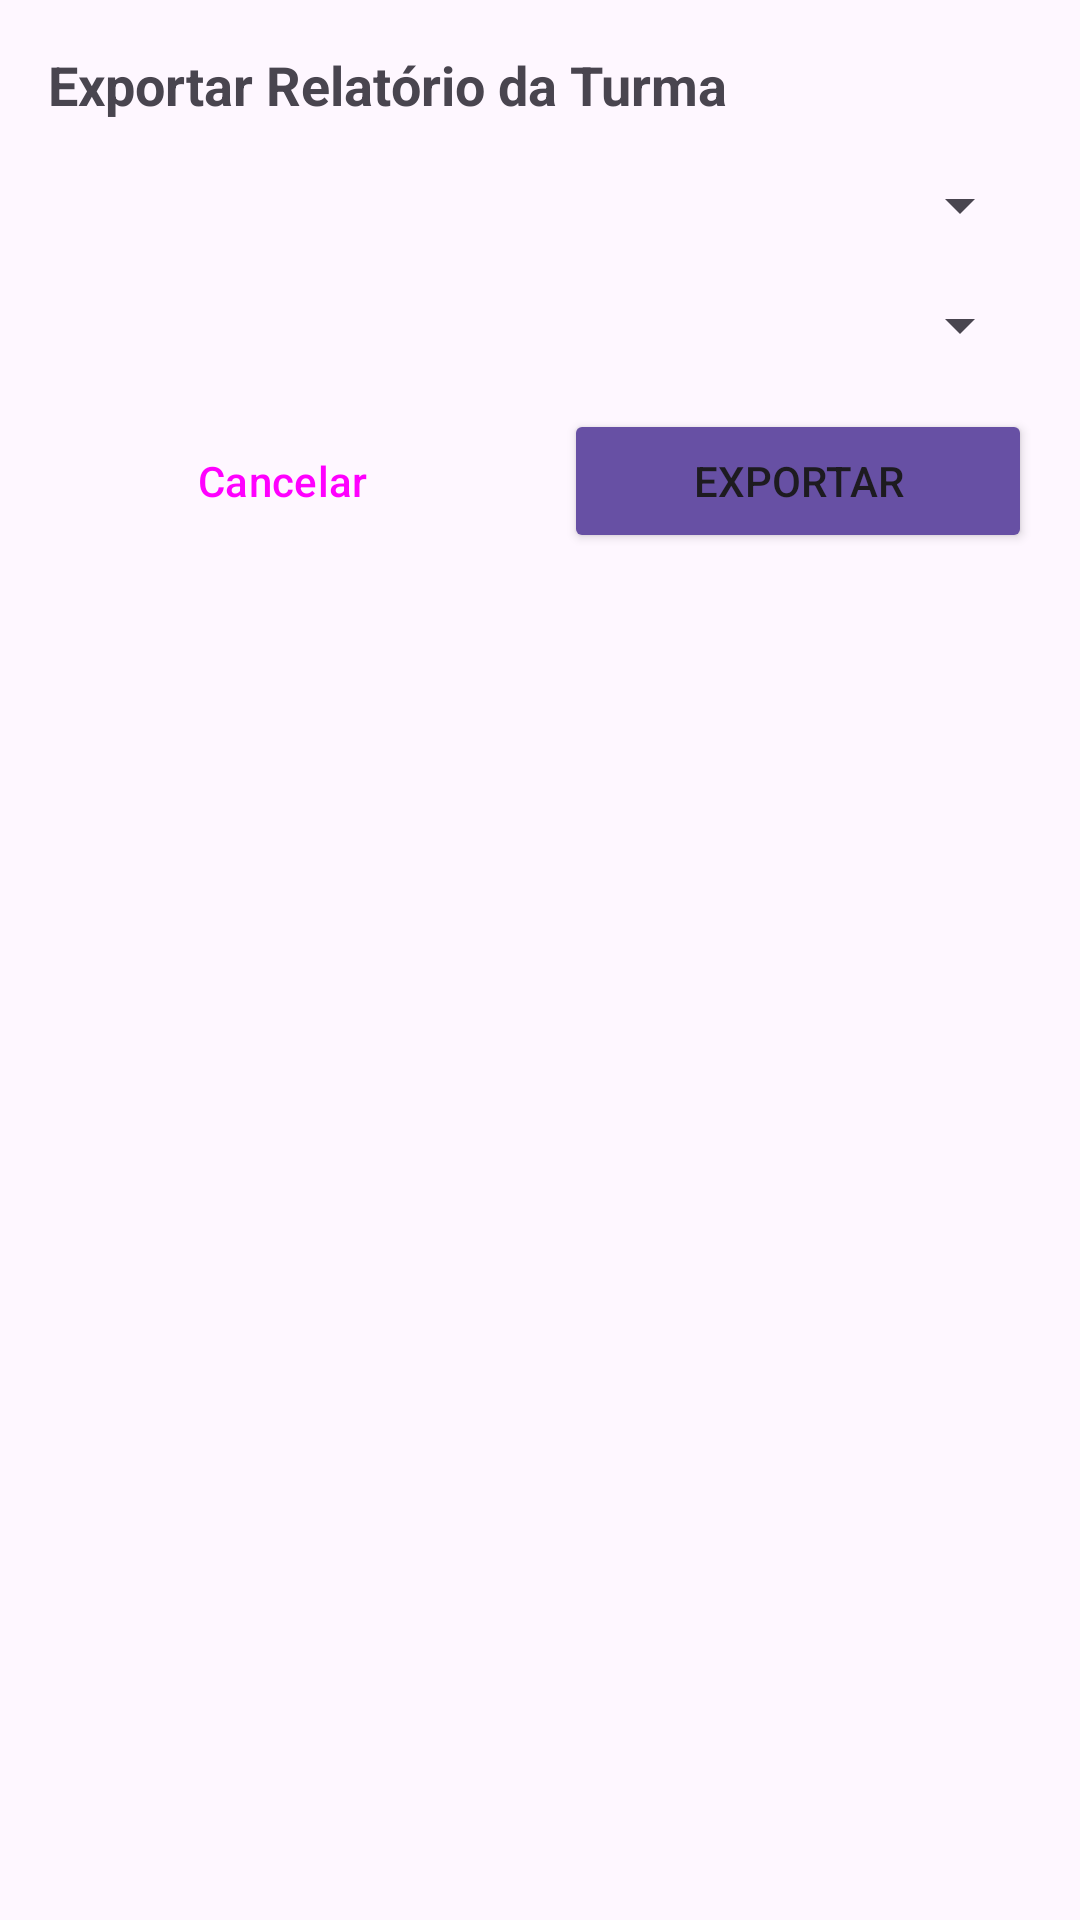

Produce the Android XML layout that renders to this screen, including the resource entries it uses.
<!-- AndroidManifest.xml: application theme Theme.FrequenciaEscolar -->
<!-- res/layout/dialog_exportar_turma.xml -->
<?xml version="1.0" encoding="utf-8"?>
<LinearLayout xmlns:android="http://schemas.android.com/apk/res/android"
    android:layout_width="match_parent"
    android:layout_height="wrap_content"
    android:orientation="vertical"
    android:padding="16dp">

    <TextView
        android:layout_width="match_parent"
        android:layout_height="wrap_content"
        android:text="Exportar Relatório da Turma"
        android:textSize="18sp"
        android:textStyle="bold"
        android:layout_marginBottom="16dp" />

    <com.google.android.material.textfield.TextInputLayout
        android:layout_width="match_parent"
        android:layout_height="wrap_content"
        android:hint="Formato">

        <Spinner
            android:id="@+id/spinnerFormato"
            android:layout_width="match_parent"
            android:layout_height="wrap_content" />

    </com.google.android.material.textfield.TextInputLayout>

    <com.google.android.material.textfield.TextInputLayout
        android:layout_width="match_parent"
        android:layout_height="wrap_content"
        android:layout_marginTop="16dp"
        android:hint="Incluir">

        <Spinner
            android:id="@+id/spinnerIncluir"
            android:layout_width="match_parent"
            android:layout_height="wrap_content" />

    </com.google.android.material.textfield.TextInputLayout>

    <LinearLayout
        android:layout_width="match_parent"
        android:layout_height="wrap_content"
        android:orientation="horizontal"
        android:layout_marginTop="16dp">

        <Button
            android:id="@+id/btnCancelar"
            android:layout_width="0dp"
            android:layout_height="wrap_content"
            android:layout_weight="1"
            android:layout_marginEnd="8dp"
            android:text="Cancelar"
            style="@style/Widget.Material3.Button.TextButton" />

        <Button
            android:id="@+id/btnExportar"
            android:layout_width="0dp"
            android:layout_height="wrap_content"
            android:layout_weight="1"
            android:layout_marginStart="8dp"
            android:text="Exportar"
            android:backgroundTint="?attr/colorPrimary" />

    </LinearLayout>

</LinearLayout>
<!-- resources referenced by this layout -->
<resources>
  <style name="Theme.FrequenciaEscolar" parent="Base.Theme.FrequenciaEscolar" />
  <style name="Base.Theme.FrequenciaEscolar" parent="Theme.Material3.DayNight.NoActionBar">
          
          <item name="popupMenuStyle">@style/MenuPopupStyle</item>
          <item name="actionOverflowMenuStyle">@style/MenuPopupStyle</item>
      </style>
  <style name="MenuPopupStyle">
          <item name="android:popupBackground">#2D2D2D</item>
          <item name="android:textColor">#FFFFFF</item>
      </style>
</resources>
